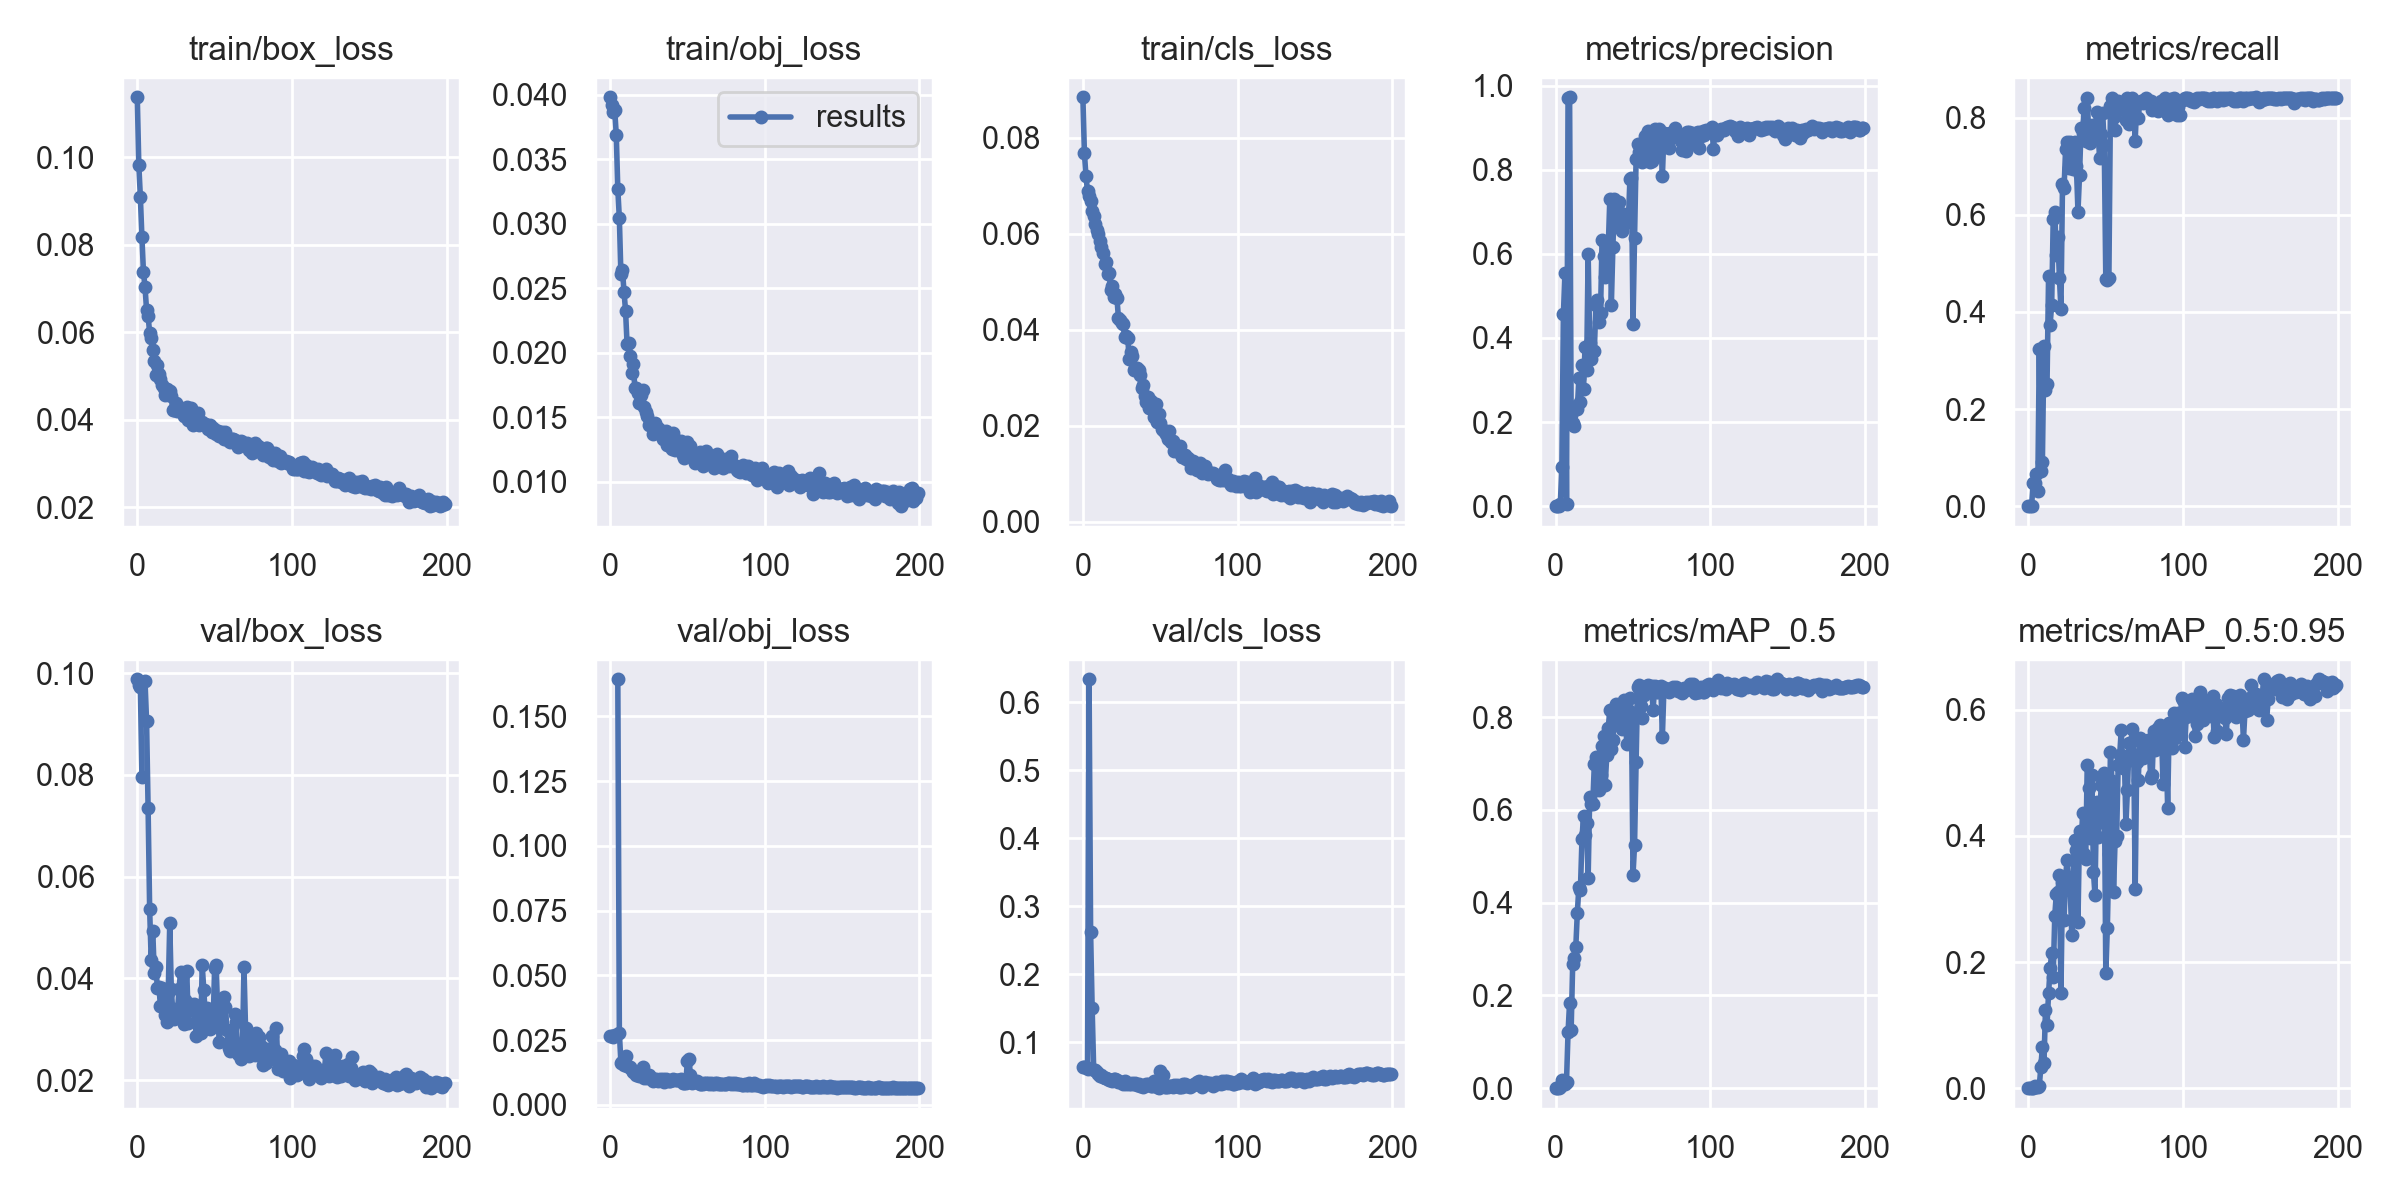

The table this chart was drawn from, first rows:
epoch, train/box_loss, train/obj_loss, train/cls_loss, metrics/precision, metrics/recall, metrics/mAP_0.5, metrics/mAP_0.5:0.95, val/box_loss, val/obj_loss, val/cls_loss, x/lr0, x/lr1, x/lr2
0, 0.1137, 0.03982, 0.08839, 0, 0, 0, 0, 0.0988, 0.02656, 0.06301, 0.0766, 0.0026, 0.0026
1, 0.09819, 0.03923, 0.07676, 0, 0, 0, 0, 0.09773, 0.02669, 0.063, 0.05227, 0.005274, 0.005274
2, 0.09086, 0.03867, 0.07191, 0, 0, 0, 0, 0.0973, 0.02617, 0.06302, 0.02792, 0.007921, 0.007921
3, 0.08168, 0.03883, 0.06889, 0.004099, 0.04697, 0.00277, 0.0004885, 0.07967, 0.02687, 0.06074, 0.009851, 0.009851, 0.009851
4, 0.07365, 0.03692, 0.06781, 0.09357, 0.04849, 0.01671, 0.003961, nan, nan, 0.6337, 0.009851, 0.009851, 0.009851
5, 0.07035, 0.0327, 0.06671, 0.4567, 0.06667, 0.009556, 0.001625, 0.09847, 0.1644, 0.2616, 0.009802, 0.009802, 0.009802
6, 0.06509, 0.03043, 0.0648, 0.554, 0.0303, 0.008363, 0.001772, 0.09066, 0.02796, 0.1496, 0.009753, 0.009753, 0.009753
7, 0.06376, 0.02608, 0.0636, 0.006126, 0.3242, 0.01433, 0.003444, 0.07349, 0.01639, 0.05929, 0.009703, 0.009703, 0.009703
8, 0.05977, 0.02643, 0.06207, 0.9704, 0.07273, 0.1204, 0.03349, 0.05361, 0.01679, 0.05883, 0.009654, 0.009654, 0.009654
9, 0.05875, 0.02474, 0.06073, 0.9724, 0.09091, 0.1847, 0.06585, 0.04364, 0.01551, 0.05577, 0.009604, 0.009604, 0.009604
10, 0.05595, 0.02327, 0.05994, 0.2158, 0.3288, 0.1251, 0.03962, 0.04941, 0.019, 0.05375, 0.009555, 0.009555, 0.009555
11, 0.05328, 0.02064, 0.05851, 0.1966, 0.2381, 0.2679, 0.1245, 0.04101, 0.01524, 0.0506, 0.009505, 0.009505, 0.009505
12, 0.05024, 0.02078, 0.05713, 0.1908, 0.252, 0.2804, 0.1005, 0.04235, 0.01449, 0.05189, 0.009456, 0.009456, 0.009456
13, 0.05245, 0.01976, 0.05588, 0.2375, 0.4742, 0.3034, 0.1506, 0.03818, 0.01452, 0.04847, 0.009406, 0.009406, 0.009406
14, 0.05038, 0.01843, 0.05366, 0.2307, 0.3738, 0.378, 0.1906, 0.0383, 0.0137, 0.04652, 0.009357, 0.009357, 0.009357
15, 0.04927, 0.0191, 0.05413, 0.3036, 0.4151, 0.4338, 0.2138, 0.03466, 0.01288, 0.04704, 0.009307, 0.009307, 0.009307
16, 0.04786, 0.0173, 0.05166, 0.2485, 0.5901, 0.428, 0.1767, 0.0381, 0.01266, 0.0452, 0.009258, 0.009258, 0.009258
17, 0.04718, 0.01724, 0.05184, 0.3368, 0.6048, 0.5363, 0.2736, 0.0364, 0.01149, 0.04474, 0.009208, 0.009208, 0.009208
18, 0.04551, 0.01687, 0.04824, 0.2788, 0.5169, 0.5877, 0.3077, 0.03274, 0.01175, 0.04379, 0.009158, 0.009158, 0.009158
19, 0.04688, 0.01609, 0.04907, 0.3795, 0.5537, 0.5467, 0.3107, 0.03136, 0.01137, 0.04233, 0.009109, 0.009109, 0.009109
20, 0.04582, 0.01674, 0.04679, 0.3231, 0.4706, 0.5719, 0.3379, 0.03705, 0.01164, 0.04519, 0.009059, 0.009059, 0.009059
21, 0.04648, 0.01708, 0.04738, 0.6004, 0.4048, 0.4541, 0.1508, 0.05091, 0.01461, 0.04572, 0.00901, 0.00901, 0.00901
22, 0.04533, 0.01579, 0.04666, 0.3889, 0.6624, 0.6282, 0.3272, 0.03788, 0.01035, 0.04399, 0.00896, 0.00896, 0.00896
23, 0.04221, 0.01536, 0.04246, 0.3499, 0.6543, 0.6136, 0.2675, 0.03328, 0.01145, 0.04183, 0.008911, 0.008911, 0.008911
24, 0.04215, 0.01507, 0.04203, 0.37, 0.7342, 0.6132, 0.3346, 0.03197, 0.01053, 0.04182, 0.008861, 0.008861, 0.008861
25, 0.04375, 0.01442, 0.0414, 0.37, 0.7504, 0.6988, 0.3627, 0.03394, 0.01155, 0.04072, 0.008812, 0.008812, 0.008812
26, 0.04192, 0.01455, 0.04125, 0.4777, 0.6956, 0.7143, 0.3289, 0.03336, 0.01028, 0.03809, 0.008762, 0.008762, 0.008762
27, 0.04235, 0.01432, 0.03847, 0.4899, 0.75, 0.7037, 0.3147, 0.03802, 0.01056, 0.04317, 0.008713, 0.008713, 0.008713
28, 0.04256, 0.01367, 0.0387, 0.4377, 0.7048, 0.6433, 0.2429, 0.04126, 0.009432, 0.039, 0.008663, 0.008663, 0.008663
29, 0.042, 0.01456, 0.03823, 0.4603, 0.6939, 0.6752, 0.3338, 0.03383, 0.009574, 0.0404, 0.008614, 0.008614, 0.008614
30, 0.04079, 0.01406, 0.03383, 0.6335, 0.7502, 0.7387, 0.3932, 0.03103, 0.01023, 0.03883, 0.008564, 0.008564, 0.008564
31, 0.0415, 0.01412, 0.03539, 0.5948, 0.6998, 0.7593, 0.3779, 0.03581, 0.009449, 0.03877, 0.008515, 0.008515, 0.008515
32, 0.04297, 0.01397, 0.03456, 0.5448, 0.606, 0.6531, 0.2637, 0.04145, 0.01006, 0.03916, 0.008466, 0.008466, 0.008466
33, 0.03997, 0.01394, 0.03162, 0.5758, 0.6811, 0.7172, 0.4074, 0.03128, 0.009625, 0.03874, 0.008416, 0.008416, 0.008416
34, 0.0402, 0.01333, 0.03202, 0.6142, 0.7782, 0.7769, 0.3768, 0.03503, 0.0102, 0.03952, 0.008367, 0.008367, 0.008367
35, 0.04273, 0.01356, 0.03208, 0.7306, 0.7677, 0.8152, 0.437, 0.03387, 0.009046, 0.03721, 0.008317, 0.008317, 0.008317
36, 0.03869, 0.01394, 0.03171, 0.479, 0.8195, 0.7306, 0.3714, 0.03414, 0.01008, 0.03841, 0.008268, 0.008268, 0.008268
37, 0.04078, 0.01286, 0.03055, 0.6161, 0.752, 0.7511, 0.3634, 0.03498, 0.009802, 0.03552, 0.008218, 0.008218, 0.008218
38, 0.03961, 0.01353, 0.02787, 0.731, 0.8409, 0.8128, 0.513, 0.02871, 0.009296, 0.03595, 0.008169, 0.008169, 0.008169
39, 0.0416, 0.01276, 0.02841, 0.7053, 0.7615, 0.8276, 0.4763, 0.03216, 0.009139, 0.03418, 0.008119, 0.008119, 0.008119
40, 0.03864, 0.01249, 0.02628, 0.6717, 0.7484, 0.7954, 0.3976, 0.03331, 0.009827, 0.0364, 0.00807, 0.00807, 0.00807
41, 0.03922, 0.01374, 0.02488, 0.7243, 0.7845, 0.8176, 0.4968, 0.02919, 0.01008, 0.0389, 0.00802, 0.00802, 0.00802
42, 0.03944, 0.01248, 0.02599, 0.6966, 0.7607, 0.7881, 0.3432, 0.04256, 0.009781, 0.0376, 0.007971, 0.007971, 0.007971
43, 0.03894, 0.01252, 0.02376, 0.6551, 0.7633, 0.7737, 0.3067, 0.03781, 0.009512, 0.03649, 0.007921, 0.007921, 0.007921
44, 0.03887, 0.01314, 0.02524, 0.6755, 0.8108, 0.8368, 0.4542, 0.03267, 0.009572, 0.03608, 0.007872, 0.007872, 0.007872
45, 0.03865, 0.01266, 0.02472, 0.6906, 0.7691, 0.8022, 0.399, 0.03418, 0.009567, 0.03488, 0.007822, 0.007822, 0.007822
46, 0.03794, 0.01313, 0.02191, 0.6939, 0.7167, 0.7427, 0.4219, 0.03052, 0.01016, 0.0426, 0.007772, 0.007772, 0.007772
47, 0.03874, 0.01207, 0.02465, 0.6761, 0.767, 0.8107, 0.481, 0.03015, 0.008492, 0.03657, 0.007723, 0.007723, 0.007723
48, 0.03707, 0.01183, 0.02071, 0.7776, 0.8089, 0.8402, 0.4959, 0.03054, 0.00843, 0.03346, 0.007673, 0.007673, 0.007673
49, 0.03808, 0.01209, 0.02241, 0.7814, 0.7432, 0.81, 0.4995, 0.0305, 0.008648, 0.03219, 0.007624, 0.007624, 0.007624
50, 0.0375, 0.01303, 0.02066, 0.4339, 0.4682, 0.4598, 0.1828, 0.04199, 0.01718, 0.05767, 0.007574, 0.007574, 0.007574
51, 0.0366, 0.01207, 0.01938, 0.6389, 0.4651, 0.5236, 0.2545, 0.04262, 0.01761, 0.0507, 0.007525, 0.007525, 0.007525
52, 0.03727, 0.01274, 0.01924, 0.8244, 0.4703, 0.7034, 0.3714, 0.0333, 0.01154, 0.05123, 0.007476, 0.007476, 0.007476
53, 0.03622, 0.01231, 0.01868, 0.8607, 0.8227, 0.8647, 0.5333, 0.02747, 0.008401, 0.03417, 0.007426, 0.007426, 0.007426
54, 0.037, 0.01207, 0.0183, 0.8423, 0.8393, 0.8682, 0.4871, 0.0304, 0.008718, 0.03402, 0.007377, 0.007377, 0.007377
55, 0.03719, 0.01147, 0.01727, 0.8378, 0.8011, 0.824, 0.3119, 0.03514, 0.008908, 0.03457, 0.007327, 0.007327, 0.007327
56, 0.0355, 0.01187, 0.01887, 0.8195, 0.7749, 0.7972, 0.3923, 0.03629, 0.009111, 0.03556, 0.007278, 0.007278, 0.007278
57, 0.0372, 0.01193, 0.01658, 0.8526, 0.8288, 0.8486, 0.3998, 0.03444, 0.008802, 0.03513, 0.007228, 0.007228, 0.007228
58, 0.03557, 0.01228, 0.01679, 0.8806, 0.8337, 0.8645, 0.5126, 0.02982, 0.008205, 0.03426, 0.007178, 0.007178, 0.007178
59, 0.0352, 0.01158, 0.01472, 0.872, 0.8309, 0.8676, 0.5291, 0.02629, 0.008146, 0.03711, 0.007129, 0.007129, 0.007129
... 140 more rows
